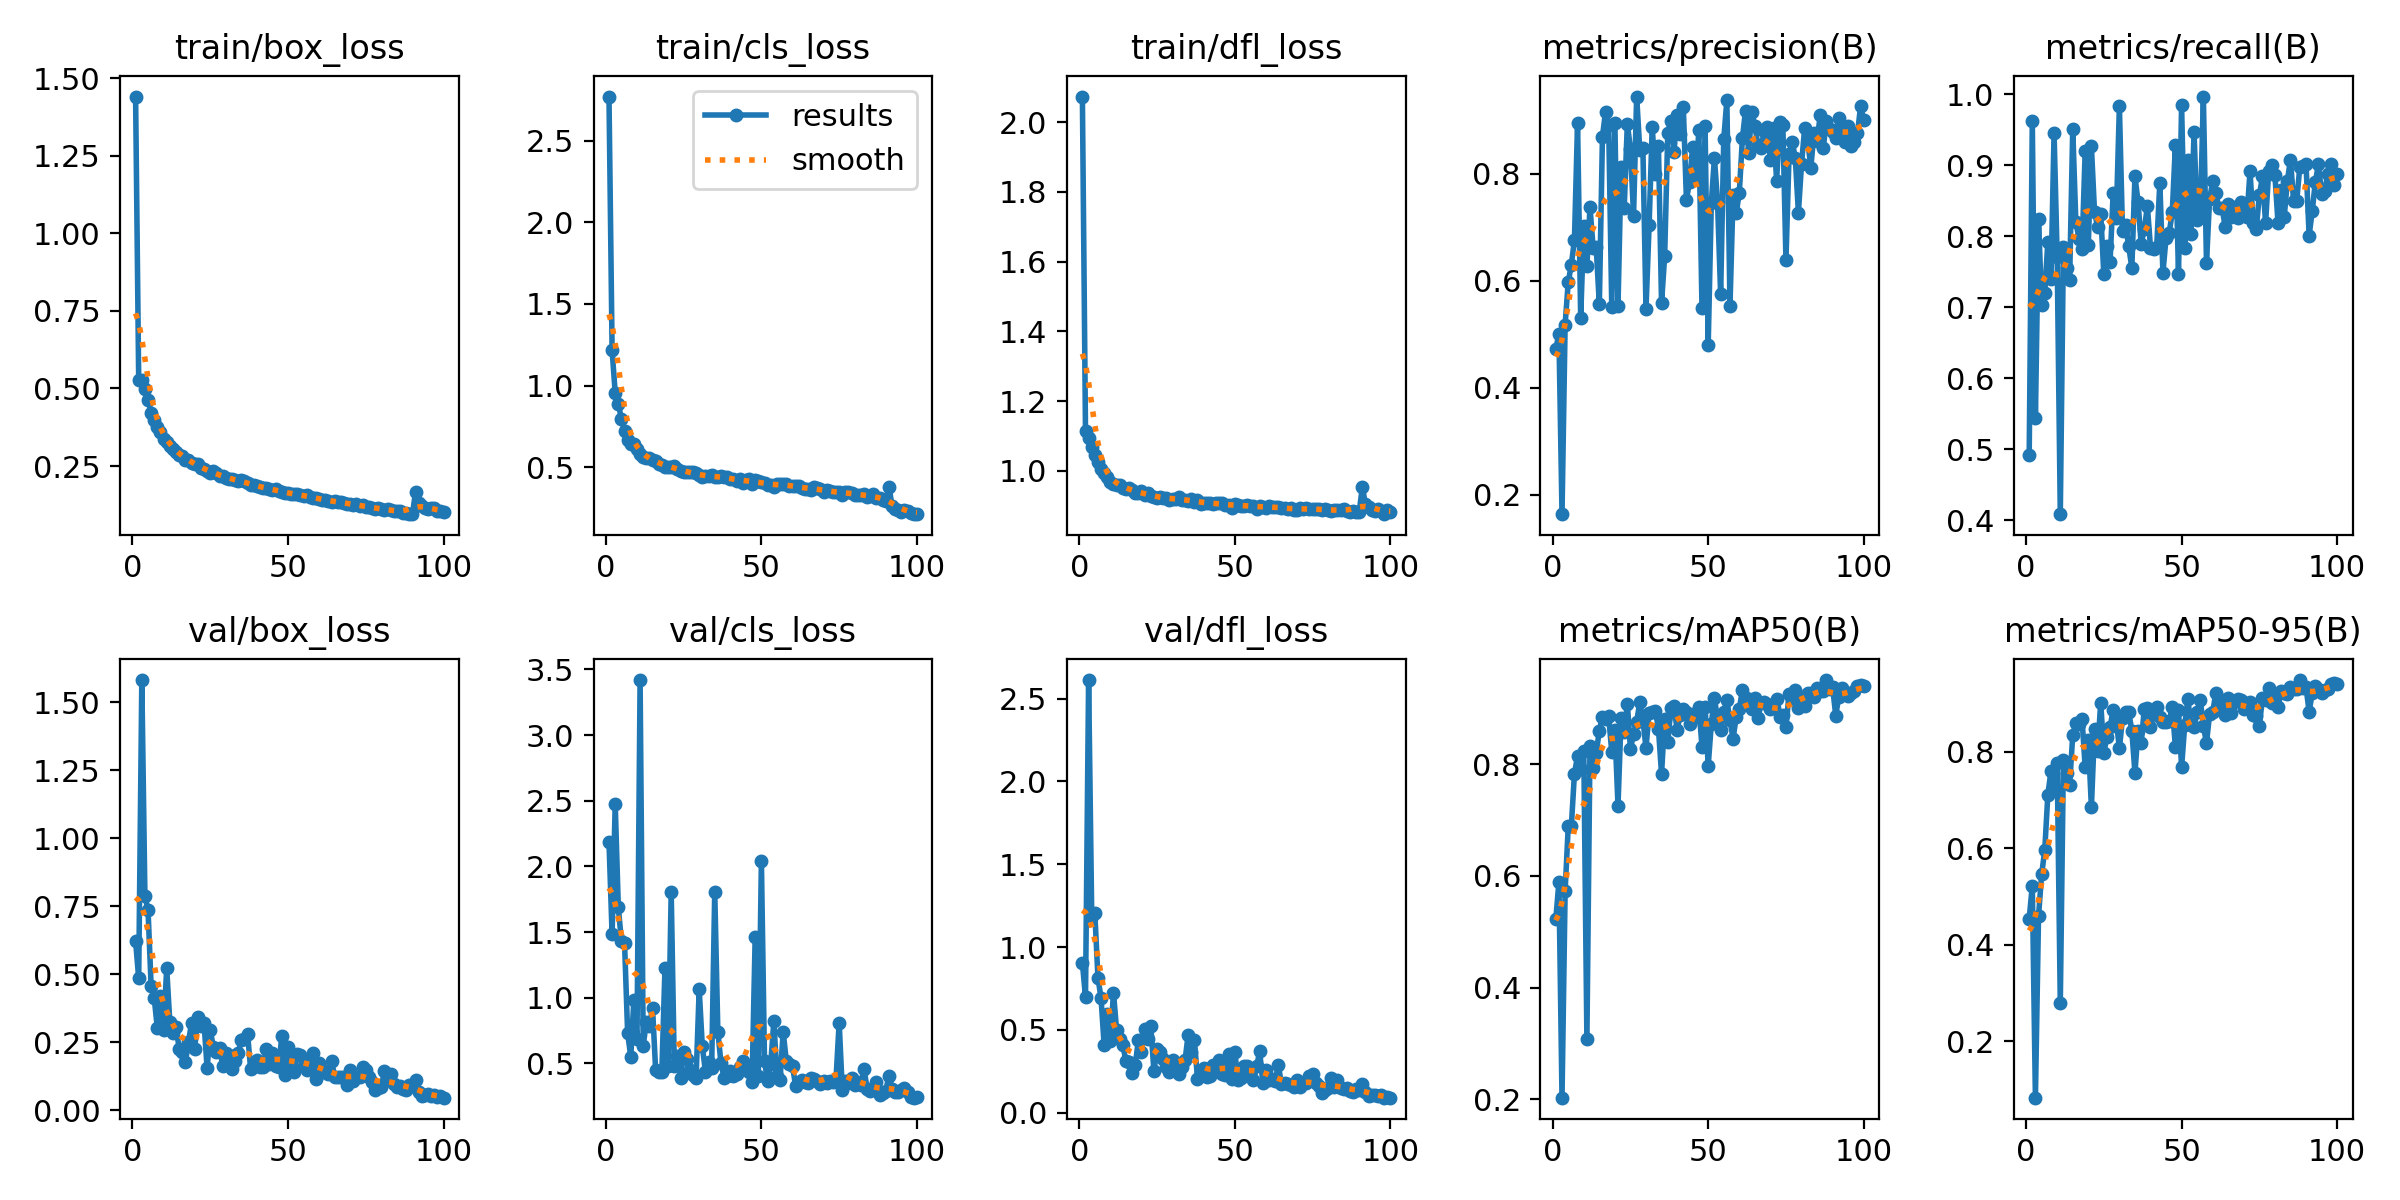

Data behind this chart, as committed beside it:
epoch, time, train/box_loss, train/cls_loss, train/dfl_loss, metrics/precision(B), metrics/recall(B), metrics/mAP50(B), metrics/mAP50-95(B), val/box_loss, val/cls_loss, val/dfl_loss, lr/pg0, lr/pg1, lr/pg2
1, 18, 1.441, 2.77, 2.074, 0.4719, 0.4914, 0.5224, 0.4534, 0.6222, 2.187, 0.9059, 0.07057, 0.00327, 0.00327
2, 30.77, 0.5278, 1.217, 1.114, 0.5006, 0.9625, 0.5886, 0.5224, 0.4844, 1.483, 0.697, 0.0405, 0.006538, 0.006538
3, 42.64, 0.5271, 0.9536, 1.094, 0.1637, 0.544, 0.203, 0.08272, 1.581, 2.476, 2.612, 0.01037, 0.00974, 0.00974
4, 54.49, 0.498, 0.8895, 1.069, 0.5179, 0.8249, 0.5729, 0.4587, 0.7865, 1.688, 1.19, 0.009703, 0.009703, 0.009703
5, 66.17, 0.4632, 0.7933, 1.044, 0.597, 0.7033, 0.689, 0.5454, 0.7371, 1.43, 1.204, 0.009604, 0.009604, 0.009604
6, 77.97, 0.4224, 0.7211, 1.026, 0.6299, 0.7198, 0.6895, 0.5955, 0.4554, 1.417, 0.816, 0.009505, 0.009505, 0.009505
7, 90.2, 0.3976, 0.6691, 1.006, 0.6761, 0.7926, 0.7835, 0.711, 0.4114, 0.7294, 0.691, 0.009406, 0.009406, 0.009406
8, 102.1, 0.377, 0.6416, 0.9925, 0.895, 0.7394, 0.815, 0.759, 0.3008, 0.5505, 0.4069, 0.009307, 0.009307, 0.009307
9, 114, 0.361, 0.6391, 0.9822, 0.5303, 0.9457, 0.792, 0.7257, 0.421, 0.9841, 0.5987, 0.009208, 0.009208, 0.009208
10, 125.9, 0.3362, 0.6095, 0.9685, 0.7026, 0.7705, 0.8243, 0.7765, 0.2969, 0.6849, 0.4364, 0.009109, 0.009109, 0.009109
11, 137.9, 0.327, 0.5793, 0.9635, 0.6276, 0.4086, 0.308, 0.2787, 0.5224, 3.419, 0.7242, 0.00901, 0.00901, 0.00901
12, 149.6, 0.316, 0.5607, 0.9584, 0.7372, 0.7853, 0.8331, 0.7819, 0.3262, 0.6357, 0.4981, 0.008911, 0.008911, 0.008911
13, 161.3, 0.305, 0.5562, 0.9602, 0.6617, 0.7555, 0.7933, 0.7564, 0.283, 0.8114, 0.4448, 0.008812, 0.008812, 0.008812
14, 172.9, 0.2965, 0.5531, 0.9517, 0.6619, 0.7379, 0.8205, 0.7305, 0.3077, 0.7868, 0.4087, 0.008713, 0.008713, 0.008713
15, 184.6, 0.2848, 0.5411, 0.948, 0.5555, 0.9512, 0.8604, 0.8338, 0.2266, 0.9232, 0.3119, 0.008614, 0.008614, 0.008614
16, 196.2, 0.2839, 0.5386, 0.9506, 0.8692, 0.8203, 0.8854, 0.8596, 0.2158, 0.4457, 0.3053, 0.008515, 0.008515, 0.008515
17, 207.9, 0.271, 0.5212, 0.9455, 0.9155, 0.7969, 0.8808, 0.8575, 0.177, 0.4324, 0.2397, 0.008416, 0.008416, 0.008416
18, 219.6, 0.2683, 0.5154, 0.9365, 0.8903, 0.7819, 0.886, 0.867, 0.2514, 0.4378, 0.2883, 0.008317, 0.008317, 0.008317
19, 231.3, 0.2595, 0.5013, 0.9364, 0.5498, 0.9204, 0.8215, 0.7678, 0.3218, 1.226, 0.4393, 0.008218, 0.008218, 0.008218
20, 243, 0.2573, 0.5036, 0.9411, 0.8939, 0.7873, 0.8621, 0.8248, 0.2264, 0.4773, 0.3681, 0.008119, 0.008119, 0.008119
21, 254.7, 0.2563, 0.5013, 0.9321, 0.5525, 0.9266, 0.7258, 0.6847, 0.343, 1.807, 0.5087, 0.00802, 0.00802, 0.00802
22, 266.3, 0.2449, 0.5086, 0.9377, 0.8128, 0.8349, 0.8833, 0.8459, 0.3095, 0.4769, 0.4437, 0.007921, 0.007921, 0.007921
23, 278, 0.2396, 0.4891, 0.9265, 0.7353, 0.8133, 0.8578, 0.8018, 0.3211, 0.5539, 0.5217, 0.007822, 0.007822, 0.007822
24, 289.7, 0.2337, 0.4752, 0.9265, 0.8932, 0.8317, 0.9086, 0.9017, 0.1545, 0.3865, 0.2512, 0.007723, 0.007723, 0.007723
25, 301.4, 0.2271, 0.4692, 0.9232, 0.8463, 0.7463, 0.8274, 0.7982, 0.2937, 0.5876, 0.3876, 0.007624, 0.007624, 0.007624
26, 313.1, 0.2329, 0.4726, 0.9264, 0.7216, 0.7861, 0.8549, 0.8303, 0.2333, 0.5309, 0.3644, 0.007525, 0.007525, 0.007525
27, 324.9, 0.2274, 0.4694, 0.9212, 0.9438, 0.7639, 0.8761, 0.8505, 0.2145, 0.4511, 0.3257, 0.007426, 0.007426, 0.007426
28, 336.5, 0.2193, 0.4674, 0.9214, 0.8442, 0.8608, 0.9107, 0.8865, 0.2285, 0.4143, 0.2755, 0.007327, 0.007327, 0.007327
29, 348.1, 0.2165, 0.4624, 0.9173, 0.8484, 0.8265, 0.8799, 0.8647, 0.1634, 0.386, 0.2441, 0.007228, 0.007228, 0.007228
30, 359.8, 0.2124, 0.4505, 0.9202, 0.547, 0.983, 0.8299, 0.8067, 0.2121, 1.066, 0.321, 0.007129, 0.007129, 0.007129
31, 371.5, 0.2089, 0.4383, 0.9186, 0.7031, 0.8077, 0.8912, 0.869, 0.2049, 0.6304, 0.3015, 0.00703, 0.00703, 0.00703
32, 383.2, 0.2082, 0.4472, 0.9254, 0.8862, 0.8163, 0.8935, 0.8825, 0.1516, 0.4371, 0.2367, 0.006931, 0.006931, 0.006931
33, 394.9, 0.2047, 0.4448, 0.917, 0.7995, 0.7859, 0.8958, 0.8817, 0.1817, 0.5129, 0.2754, 0.006832, 0.006832, 0.006832
34, 406.8, 0.2018, 0.4494, 0.9164, 0.8513, 0.7556, 0.864, 0.8434, 0.2103, 0.4649, 0.3166, 0.006733, 0.006733, 0.006733
35, 418.5, 0.2036, 0.4412, 0.9129, 0.5581, 0.8845, 0.7827, 0.7559, 0.2592, 1.808, 0.4701, 0.006634, 0.006634, 0.006634
36, 430.2, 0.2019, 0.437, 0.9185, 0.6453, 0.8486, 0.8804, 0.8434, 0.2618, 0.7414, 0.3657, 0.006535, 0.006535, 0.006535
37, 441.9, 0.1943, 0.4431, 0.9103, 0.8753, 0.7892, 0.84, 0.8172, 0.2815, 0.5028, 0.4417, 0.006436, 0.006436, 0.006436
38, 453.6, 0.1892, 0.4422, 0.9171, 0.8985, 0.8099, 0.8999, 0.8874, 0.1502, 0.3906, 0.2068, 0.006337, 0.006337, 0.006337
39, 465.6, 0.188, 0.4378, 0.9056, 0.8407, 0.8423, 0.904, 0.8898, 0.1661, 0.4063, 0.2314, 0.006238, 0.006238, 0.006238
40, 477.4, 0.1873, 0.4304, 0.9085, 0.9092, 0.7841, 0.862, 0.8503, 0.1839, 0.4407, 0.2684, 0.006139, 0.006139, 0.006139
41, 489.2, 0.1839, 0.4257, 0.908, 0.8745, 0.7826, 0.8885, 0.8783, 0.1574, 0.4037, 0.2177, 0.00604, 0.00604, 0.00604
42, 501.2, 0.1791, 0.4137, 0.9069, 0.9245, 0.7855, 0.8984, 0.893, 0.1608, 0.4199, 0.2195, 0.005941, 0.005941, 0.005941
43, 513.1, 0.1778, 0.4292, 0.9061, 0.7514, 0.8757, 0.8931, 0.8717, 0.2242, 0.474, 0.2905, 0.005842, 0.005842, 0.005842
44, 525, 0.1764, 0.4055, 0.907, 0.7842, 0.7489, 0.8726, 0.8613, 0.1718, 0.5153, 0.2692, 0.005743, 0.005743, 0.005743
45, 536.9, 0.1742, 0.4227, 0.9067, 0.85, 0.7979, 0.8898, 0.8611, 0.211, 0.4783, 0.3158, 0.005644, 0.005644, 0.005644
46, 548.9, 0.1753, 0.4248, 0.9067, 0.7892, 0.8048, 0.8853, 0.8633, 0.1633, 0.437, 0.2339, 0.005545, 0.005545, 0.005545
47, 560.7, 0.1713, 0.3938, 0.9033, 0.881, 0.8336, 0.9032, 0.8915, 0.1578, 0.3593, 0.2276, 0.005446, 0.005446, 0.005446
48, 572.6, 0.1667, 0.4209, 0.9028, 0.5496, 0.9285, 0.8316, 0.8103, 0.2718, 1.463, 0.3523, 0.005347, 0.005347, 0.005347
49, 584.5, 0.1639, 0.4155, 0.8948, 0.8879, 0.7464, 0.9024, 0.8857, 0.1301, 0.4029, 0.2014, 0.005248, 0.005248, 0.005248
50, 596.4, 0.1626, 0.4066, 0.9044, 0.4801, 0.9847, 0.7973, 0.768, 0.2343, 2.038, 0.37, 0.005149, 0.005149, 0.005149
51, 608.3, 0.1616, 0.4016, 0.9034, 0.7445, 0.7838, 0.8724, 0.8547, 0.1475, 0.5162, 0.1982, 0.00505, 0.00505, 0.00505
52, 620.4, 0.1593, 0.3895, 0.8992, 0.8295, 0.9069, 0.9183, 0.9084, 0.139, 0.3624, 0.2072, 0.004951, 0.004951, 0.004951
53, 632.3, 0.1587, 0.3896, 0.9005, 0.7472, 0.8039, 0.8812, 0.8561, 0.2074, 0.4951, 0.284, 0.004852, 0.004852, 0.004852
54, 644.2, 0.1568, 0.3812, 0.9025, 0.575, 0.9467, 0.8607, 0.8503, 0.2032, 0.8237, 0.2832, 0.004753, 0.004753, 0.004753
55, 656, 0.1547, 0.3971, 0.8984, 0.8638, 0.8231, 0.8937, 0.8821, 0.1631, 0.4042, 0.2371, 0.004654, 0.004654, 0.004654
56, 667.9, 0.157, 0.3957, 0.9001, 0.9372, 0.8281, 0.9144, 0.9066, 0.1498, 0.3764, 0.1978, 0.004555, 0.004555, 0.004555
57, 679.7, 0.1488, 0.3953, 0.8916, 0.5533, 0.9969, 0.8789, 0.8531, 0.1813, 0.7414, 0.2796, 0.004456, 0.004456, 0.004456
58, 691.6, 0.1479, 0.3946, 0.8991, 0.7591, 0.7627, 0.8458, 0.8177, 0.2099, 0.5199, 0.372, 0.004357, 0.004357, 0.004357
59, 703.6, 0.1485, 0.3865, 0.8975, 0.7258, 0.8526, 0.8848, 0.8776, 0.1169, 0.4934, 0.182, 0.004258, 0.004258, 0.004258
60, 715.4, 0.1445, 0.383, 0.8939, 0.7642, 0.8773, 0.8995, 0.8813, 0.1731, 0.4803, 0.2579, 0.004159, 0.004159, 0.004159
... 40 more rows
